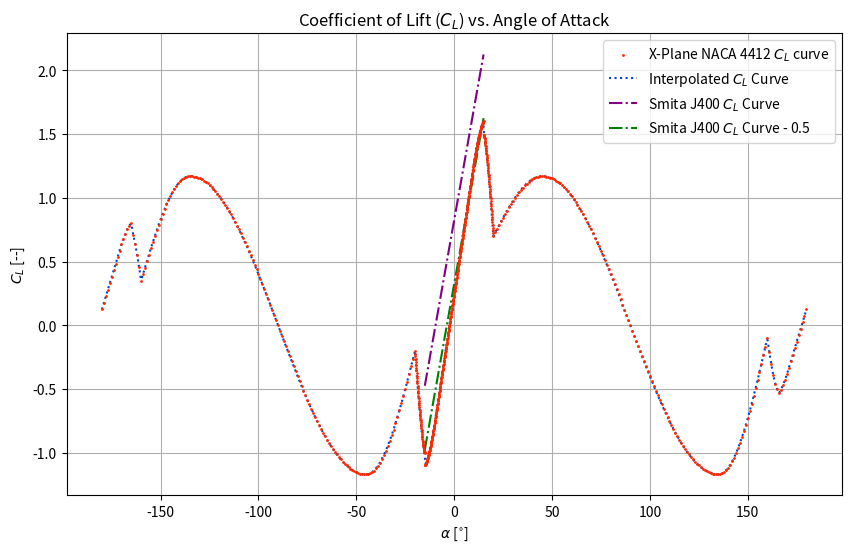
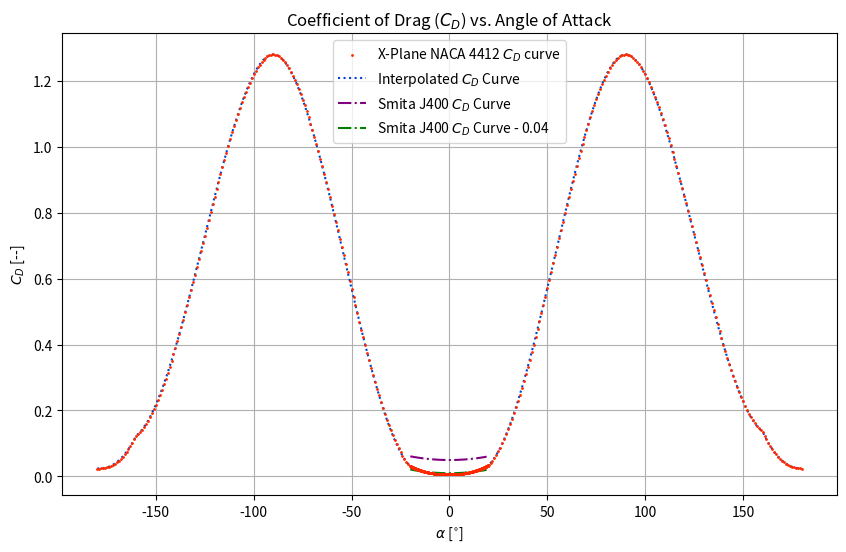
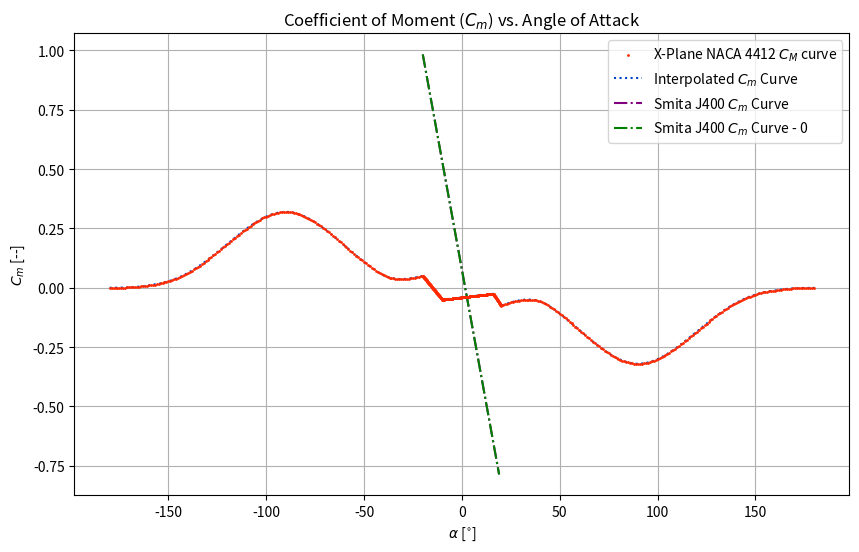

Write Python code to recreate these figures, in order.
import matplotlib.pyplot as plt
import numpy as np

# def read_xplane_airfoil_data(filepath):
#     """
#     Reads an X-Plane 11 airfoil file, extracting aerodynamic coefficients.
#     Assumes the coefficient section starts with "alpha cl cd cm:".
#     """
#     # Flags to track whether we're in the aerodynamic data section
#     in_aero_section = False
    
#     # Storage for the aerodynamic coefficients
#     aero_data = {
#         "alpha": [],
#         "cl": [],
#         "cd": [],
#         "cm": []
#     }

#     with open(filepath, 'r') as file:
#         for line in file:
#             # Trim whitespace and ignore comments
#             line = line.strip()
#             if line.startswith('#') or not line:
#                 continue

#             # Check if we're entering the aerodynamic data section
#             if line.lower() == "alpha cl cd cm:":
#                 in_aero_section = True
#                 continue

#             # Process data if we're in the correct section
#             if in_aero_section:
#                 # Attempt to parse the aerodynamic data
#                 try:
#                     parts = line.split()
#                     # Check if we're transitioning out of the aerodynamic section
#                     if len(parts) < 4:
#                         break  # Exit loop if we don't have 4 parts, indicating end of aero data
#                     alpha, cl, cd, cm = map(float, parts[:4])
#                     aero_data["alpha"].append(alpha)
#                     aero_data["cl"].append(cl)
#                     aero_data["cd"].append(cd)
#                     aero_data["cm"].append(cm)
#                 except ValueError:
#                     # Handle the case where conversion to float fails
#                     print(f"Warning: Could not process line '{line}'. Skipping.")
#                     continue

#     return aero_data

# def check_lengths(aero_data):
#     """
#     Check if the lengths of alpha, cl, cd, and cm lists in the aerodynamic data are the same.
#     """
#     lengths = [len(aero_data[key]) for key in ['alpha', 'cl', 'cd', 'cm']]
#     if len(set(lengths)) == 1:
#         print("All lists are of the same length.")
#     else:
#         print("Warning: Lists are of differing lengths.")

# # Use a relative path since the file is in the same directory as the script
# filename = "physicsEngine\\NACA_4412.txt"
# aero_data = read_xplane_airfoil_data(filename)
# # 00 print(aero_data)

# # Check if alpha, cl, cd, cm are the same length
# check_lengths(aero_data)






# def transform_aero_data(aero_data):
#     """
#     Transforms the aerodynamic data into a dictionary format where CL, CD, and CM are dictionaries
#     with the angle of attack as keys and coefficients as values.
#     """
#     # Initialize the new structure
#     transformed_data = {
#         "CL": {},
#         "CD": {},
#         "CM": {}
#     }

#     # Use zip to iterate over all lists simultaneously
#     for alpha, cl, cd, cm in zip(aero_data["alpha"], aero_data["cl"], aero_data["cd"], aero_data["cm"]):
#         transformed_data["CL"][alpha] = cl
#         transformed_data["CD"][alpha] = cd
#         transformed_data["CM"][alpha] = cm

#     return transformed_data

# # Transform the aerodynamic data to the desired format
# transformed_aero_data = transform_aero_data(aero_data)
# # print(transformed_aero_data)






# Example aerodynamic coefficient lookup tables for NACA 4412 (wing) and NACA 0012 (tail)
# Note: The keys are angles of attack in degrees and the values are aerodynamic coefficients
# You should replace the example values with actual aerodynamic data

wing_aero_data = {
    # NACA 4412 wing aerodynamic data
    "CL": {
        -10: -0.5, 0: 0.0, 10: 1.0, 15: 1.3, 16: 1.4, 17: 1.2, 20: 0.9,
    },
    "CD": {
        -10: 0.02, 0: 0.006, 10: 0.02, 15: 0.03, 16: 0.031, 17: 0.033, 20: 0.045,
    },
    "CM": {
        -10: -0.1, 0: 0.0, 10: -0.02, 15: -0.05, 16: -0.055, 17: -0.06, 20: -0.1,
    }
}

# Recorded from terminal print output
wing_aero_data = {'CL': {-180.0: 0.125, -179.0: 0.176, -178.0: 0.227, -177.0: 0.278, -176.0: 0.329, -175.0: 0.38, -174.0: 0.431, -173.0: 0.482, -172.0: 0.533, -171.0: 0.584, -170.0: 0.635, -169.0: 0.67927, -168.0: 0.7193, -167.0: 0.75425, -166.0: 0.78266, -165.0: 0.8, -164.0: 0.70798, -163.0: 0.6391, -162.0: 0.55435, -161.0: 0.45732, -160.0: 0.35, -159.0: 0.40149, -158.0: 0.45277, -157.0: 0.50365, -156.0: 0.55393, -155.0: 0.60339, -154.0: 0.65186, -153.0: 0.69914, -152.0: 0.74504, -151.0: 0.78938, -150.0: 0.83198, -149.0: 0.87269, -148.0: 0.91133, -147.0: 0.94775, -146.0: 0.98182, -145.0: 1.01339, -144.0: 1.04235, -143.0: 1.06857, -142.0: 1.09196, -141.0: 1.11242, -140.0: 1.12987, -139.0: 1.14424, -138.0: 1.15548, -137.0: 1.16353, -136.0: 1.16838, -135.0: 1.17, -134.0: 1.16929, -133.0: 1.16715, -132.0: 1.16359, -131.0: 1.15861, -130.0: 1.15223, -129.0: 1.14443, -128.0: 1.13525, -127.0: 1.12468, -126.0: 1.11274, -125.0: 1.09944, -124.0: 1.08481, -123.0: 1.06885, -122.0: 1.05159, -121.0: 1.03305, -120.0: 1.01325, -119.0: 0.99222, -118.0: 0.96997, -117.0: 0.94655, -116.0: 0.92197, -115.0: 0.89627, -114.0: 0.86948, -113.0: 0.84163, -112.0: 0.81275, -111.0: 0.78288, -110.0: 0.75206, -109.0: 0.72032, -108.0: 0.68771, -107.0: 0.65426, -106.0: 0.62001, -105.0: 0.585, -104.0: 0.54928, -103.0: 0.51289, -102.0: 0.47588, -101.0: 0.43829, -100.0: 0.40016, -99.0: 0.36155, -98.0: 0.3225, -97.0: 0.28305, -96.0: 0.24326, -95.0: 0.20317, -94.0: 0.16283, -93.0: 0.1223, -92.0: 0.08162, -91.0: 0.04083, -90.0: 0.0, -89.0: -0.04083, -88.0: -0.08161, -87.0: -0.1223, -86.0: -0.16283, -85.0: -0.20317, -84.0: -0.24326, -83.0: -0.28305, -82.0: -0.3225, -81.0: -0.36155, -80.0: -0.40016, -79.0: -0.43829, -78.0: -0.47588, -77.0: -0.51289, -76.0: -0.54928, -75.0: -0.585, -74.0: -0.62001, -73.0: -0.65426, -72.0: -0.68771, -71.0: -0.72032, -70.0: -0.75206, -69.0: -0.78288, -68.0: -0.81275, -67.0: -0.84163, -66.0: -0.86948, -65.0: -0.89627, -64.0: -0.92197, -63.0: -0.94655, -62.0: -0.96997, -61.0: -0.99222, -60.0: -1.01325, -59.0: -1.03305, -58.0: -1.05159, -57.0: -1.06885, -56.0: -1.08481, -55.0: -1.09944, -54.0: -1.11274, -53.0: -1.12468, -52.0: -1.13525, -51.0: -1.14443, -50.0: -1.15223, -49.0: -1.15861, -48.0: -1.16359, -47.0: -1.16715, -46.0: -1.16929, -45.0: -1.17, -44.0: -1.16809, -43.0: -1.16235, -42.0: -1.15282, -41.0: -1.13953, -40.0: -1.12252, -39.0: -1.10188, -38.0: -1.07768, -37.0: -1.05002, -36.0: -1.019, -35.0: -0.98475, -34.0: -0.9474, -33.0: -0.9071, -32.0: -0.86401, -31.0: -0.8183, -30.0: -0.77015, -29.0: -0.71975, -28.0: -0.6673, -27.0: -0.61301, -26.0: -0.55708, -25.0: -0.49975, -24.0: -0.44123, -23.0: -0.38176, -22.0: -0.32157, -21.0: -0.26091, -20.0: -0.2, -19.9: -0.22231, -19.8: -0.24444, -19.7: -0.26638, -19.6: -0.28814, -19.5: -0.30971, -19.4: -0.33109, -19.3: -0.35228, -19.2: -0.37327, -19.1: -0.39406, -19.0: -0.41465, -18.9: -0.43503, -18.8: -0.45521, -18.7: -0.47517, -18.6: -0.49493, -18.5: -0.51446, -18.4: -0.53377, -18.3: -0.55285, -18.2: -0.57171, -18.1: -0.59033, -18.0: -0.60871, -17.9: -0.62685, -17.8: -0.64473, -17.7: -0.66237, -17.6: -0.67975, -17.5: -0.69686, -17.4: -0.7137, -17.3: -0.73026, -17.2: -0.74653, -17.1: -0.76251, -17.0: -0.77819, -16.9: -0.79356, -16.8: -0.80861, -16.7: -0.82333, -16.6: -0.83771, -16.5: -0.85173, -16.4: -0.86538, -16.3: -0.87865, -16.2: -0.89151, -16.1: -0.90395, -16.0: -0.91595, -15.9: -0.92748, -15.8: -0.9385, -15.7: -0.94899, -15.6: -0.95889, -15.5: -0.96815, -15.4: -0.9767, -15.3: -0.98442, -15.2: -0.99117, -15.1: -0.99665, -15.0: -1.0, -14.9: -1.09862, -14.8: -1.09636, -14.7: -1.09357, -14.6: -1.09039, -14.5: -1.08686, -14.4: -1.08304, -14.3: -1.07896, -14.2: -1.07463, -14.1: -1.07008, -14.0: -1.06533, -13.9: -1.06038, -13.8: -1.05525, -13.7: -1.04994, -13.6: -1.04447, -13.5: -1.03884, -13.4: -1.03305, -13.3: -1.02712, -13.2: -1.02105, -13.1: -1.01484, -13.0: -1.0085, -12.9: -1.00204, -12.8: -0.99544, -12.7: -0.98873, -12.6: -0.9819, -12.5: -0.97495, -12.4: -0.9679, -12.3: -0.96073, -12.2: -0.95345, -12.1: -0.94607, -12.0: -0.93859, -11.9: -0.93101, -11.8: -0.92333, -11.7: -0.91555, -11.6: -0.90768, -11.5: -0.89971, -11.4: -0.89166, -11.3: -0.88351, -11.2: -0.87527, -11.1: -0.86695, -11.0: -0.85854, -10.9: -0.85005, -10.8: -0.84147, -10.7: -0.83282, -10.6: -0.82408, -10.5: -0.81526, -10.4: -0.80636, -10.3: -0.79738, -10.2: -0.78833, -10.1: -0.7792, -10.0: -0.77, -9.9: -0.7598, -9.8: -0.7496, -9.7: -0.7394, -9.6: -0.7292, -9.5: -0.719, -9.4: -0.7088, -9.3: -0.6986, -9.2: -0.6884, -9.1: -0.6782, -9.0: -0.668, -8.9: -0.6578, -8.8: -0.6476, -8.7: -0.6374, -8.6: -0.6272, -8.5: -0.617, -8.4: -0.6068, -8.3: -0.5966, -8.2: -0.5864, -8.1: -0.5762, -8.0: -0.566, -7.9: -0.5558, -7.8: -0.5456, -7.7: -0.5354, -7.6: -0.5252, -7.5: -0.515, -7.4: -0.5048, -7.3: -0.4946, -7.2: -0.4844, -7.1: -0.4742, -7.0: -0.464, -6.9: -0.4538, -6.8: -0.4436, -6.7: -0.4334, -6.6: -0.4232, -6.5: -0.413, -6.4: -0.4028, -6.3: -0.3926, -6.2: -0.3824, -6.1: -0.3722, -6.0: -0.362, -5.9: -0.3518, -5.8: -0.3416, -5.7: -0.3314, -5.6: -0.3212, -5.5: -0.311, -5.4: -0.3008, -5.3: -0.2906, -5.2: -0.2804, -5.1: -0.2702, -5.0: -0.26, -4.9: -0.2498, -4.8: -0.2396, -4.7: -0.2294, -4.6: -0.2192, -4.5: -0.209, -4.4: -0.1988, -4.3: -0.1886, -4.2: -0.1784, -4.1: -0.1682, -4.0: -0.158, -3.9: -0.1478, -3.8: -0.1376, -3.7: -0.1274, -3.6: -0.1172, -3.5: -0.107, -3.4: -0.0968, -3.3: -0.0866, -3.2: -0.0764, -3.1: -0.0662, -3.0: -0.056, -2.9: -0.0458, -2.8: -0.0356, -2.7: -0.0254, -2.6: -0.0152, -2.5: -0.005, -2.4: 0.0052, -2.3: 0.0154, -2.2: 0.0256, -2.1: 0.0358, -2.0: 0.046, -1.9: 0.0562, -1.8: 0.0664, -1.7: 0.0766, -1.6: 0.0868, -1.5: 0.097, -1.4: 0.1072, -1.3: 0.1174, -1.2: 0.1276, -1.1: 0.1378, -1.0: 0.148, -0.9: 0.1582, -0.8: 0.1684, -0.7: 0.1786, -0.6: 0.1888, -0.5: 0.199, -0.4: 0.2092, -0.3: 0.2194, -0.2: 0.2296, -0.1: 0.2398, 0.0: 0.25, 0.1: 0.2602, 0.2: 0.2704, 0.3: 0.2806, 0.4: 0.2908, 0.5: 0.301, 0.6: 0.3112, 0.7: 0.3214, 0.8: 0.3316, 0.9: 0.3418, 1.0: 0.352, 1.1: 0.3622, 1.2: 0.3724, 1.3: 0.3826, 1.4: 0.3928, 1.5: 0.403, 1.6: 0.4132, 1.7: 0.4234, 1.8: 0.4336, 1.9: 0.4438, 2.0: 0.454, 2.1: 0.4642, 2.2: 0.4744, 2.3: 0.4846, 2.4: 0.4948, 2.5: 0.505, 2.6: 0.5152, 2.7: 0.5254, 2.8: 0.5356, 2.9: 0.5458, 3.0: 0.556, 3.1: 0.5662, 3.2: 0.5764, 3.3: 0.5866, 3.4: 0.5968, 3.5: 0.607, 3.6: 0.6172, 3.7: 0.6274, 3.8: 0.6376, 3.9: 0.6478, 4.0: 0.658, 4.1: 0.6682, 4.2: 0.6784, 4.3: 0.6886, 4.4: 0.6988, 4.5: 0.709, 4.6: 0.7192, 4.7: 0.7294, 4.8: 0.7396, 4.9: 0.7498, 5.0: 0.76, 5.1: 0.7702, 5.2: 0.7804, 5.3: 0.7906, 5.4: 0.8008, 5.5: 0.811, 5.6: 0.8212, 5.7: 0.8314, 5.8: 0.8416, 5.9: 0.8518, 6.0: 0.862, 6.1: 0.8722, 6.2: 0.8824, 6.3: 0.8926, 6.4: 0.9028, 6.5: 0.913, 6.6: 0.9232, 6.7: 0.9334, 6.8: 0.9436, 6.9: 0.9538, 7.0: 0.964, 7.1: 0.9742, 7.2: 0.9844, 7.3: 0.9946, 7.4: 1.0048, 7.5: 1.015, 7.6: 1.0252, 7.7: 1.0354, 7.8: 1.0456, 7.9: 1.0558, 8.0: 1.066, 8.1: 1.0762, 8.2: 1.0864, 8.3: 1.0966, 8.4: 1.1068, 8.5: 1.117, 8.6: 1.1272, 8.7: 1.1374, 8.8: 1.1476, 8.9: 1.1578, 9.0: 1.168, 9.1: 1.1782, 9.2: 1.1884, 9.3: 1.1986, 9.4: 1.2088, 9.5: 1.219, 9.6: 1.2292, 9.7: 1.2394, 9.8: 1.2496, 9.9: 1.2598, 10.0: 1.27, 10.1: 1.2792, 10.2: 1.28833, 10.3: 1.29738, 10.4: 1.30636, 10.5: 1.31526, 10.6: 1.32408, 10.7: 1.33282, 10.8: 1.34147, 10.9: 1.35005, 11.0: 1.35854, 11.1: 1.36695, 11.2: 1.37527, 11.3: 1.38351, 11.4: 1.39166, 11.5: 1.39971, 11.6: 1.40768, 11.7: 1.41555, 11.8: 1.42333, 11.9: 1.43101, 12.0: 1.43859, 12.1: 1.44607, 12.2: 1.45345, 12.3: 1.46073, 12.4: 1.4679, 12.5: 1.47495, 12.6: 1.4819, 12.7: 1.48873, 12.8: 1.49544, 12.9: 1.50204, 13.0: 1.5085, 13.1: 1.51484, 13.2: 1.52105, 13.3: 1.52712, 13.4: 1.53305, 13.5: 1.53884, 13.6: 1.54447, 13.7: 1.54994, 13.8: 1.55525, 13.9: 1.56038, 14.0: 1.56533, 14.1: 1.57008, 14.2: 1.57463, 14.3: 1.57896, 14.4: 1.58304, 14.5: 1.58686, 14.6: 1.59039, 14.7: 1.59357, 14.8: 1.59636, 14.9: 1.59862, 15.0: 1.6, 15.1: 1.49665, 15.2: 1.49117, 15.3: 1.48442, 15.4: 1.4767, 15.5: 1.46815, 15.6: 1.45889, 15.7: 1.44899, 15.8: 1.4385, 15.9: 1.42748, 16.0: 1.41595, 16.1: 1.40395, 16.2: 1.39151, 16.3: 1.37865, 16.4: 1.36538, 16.5: 1.35173, 16.6: 1.33771, 16.7: 1.32333, 16.8: 1.30861, 16.9: 1.29356, 17.0: 1.27819, 17.1: 1.26251, 17.2: 1.24653, 17.3: 1.23026, 17.4: 1.2137, 17.5: 1.19686, 17.6: 1.17975, 17.7: 1.16237, 17.8: 1.14473, 17.9: 1.12685, 18.0: 1.10871, 18.1: 1.09033, 18.2: 1.07171, 18.3: 1.05285, 18.4: 1.03377, 18.5: 1.01446, 18.6: 0.99493, 18.7: 0.97517, 18.8: 0.95521, 18.9: 0.93503, 19.0: 0.91465, 19.1: 0.89406, 19.2: 0.87327, 19.3: 0.85228, 19.4: 0.83109, 19.5: 0.80971, 19.6: 0.78814, 19.7: 0.76638, 19.8: 0.74444, 19.9: 0.72231, 20.0: 0.7, 21.0: 0.72951, 22.0: 0.75891, 23.0: 0.78807, 24.0: 0.81688, 25.0: 0.84524, 26.0: 0.87302, 27.0: 0.90012, 28.0: 0.92642, 29.0: 0.95184, 30.0: 0.97626, 31.0: 0.99959, 32.0: 1.02174, 33.0: 1.04262, 34.0: 1.06214, 35.0: 1.08024, 36.0: 1.09683, 37.0: 1.11186, 38.0: 1.12527, 39.0: 1.13699, 40.0: 1.147, 41.0: 1.15523, 42.0: 1.16167, 43.0: 1.16629, 44.0: 1.16907, 45.0: 1.17, 46.0: 1.16929, 47.0: 1.16715, 48.0: 1.16359, 49.0: 1.15861, 50.0: 1.15223, 51.0: 1.14443, 52.0: 1.13525, 53.0: 1.12468, 54.0: 1.11274, 55.0: 1.09944, 56.0: 1.08481, 57.0: 1.06885, 58.0: 1.05159, 59.0: 1.03305, 60.0: 1.01325, 61.0: 0.99222, 62.0: 0.96997, 63.0: 0.94655, 64.0: 0.92197, 65.0: 0.89627, 66.0: 0.86948, 67.0: 0.84163, 68.0: 0.81275, 69.0: 0.78288, 70.0: 0.75206, 71.0: 0.72032, 72.0: 0.68771, 73.0: 0.65426, 74.0: 0.62001, 75.0: 0.585, 76.0: 0.54928, 77.0: 0.51289, 78.0: 0.47588, 79.0: 0.43829, 80.0: 0.40016, 81.0: 0.36155, 82.0: 0.3225, 83.0: 0.28305, 84.0: 0.24326, 85.0: 0.20317, 86.0: 0.16283, 87.0: 0.1223, 88.0: 0.08161, 89.0: 0.04083, 90.0: -0.0, 91.0: -0.04083, 92.0: -0.08162, 93.0: -0.1223, 94.0: -0.16283, 95.0: -0.20317, 96.0: -0.24326, 97.0: -0.28305, 98.0: -0.3225, 99.0: -0.36155, 100.0: -0.40016, 101.0: -0.43829, 102.0: -0.47588, 103.0: -0.51289, 104.0: -0.54928, 105.0: -0.585, 106.0: -0.62001, 107.0: -0.65426, 108.0: -0.68771, 109.0: -0.72032, 110.0: -0.75206, 111.0: -0.78288, 112.0: -0.81275, 113.0: -0.84163, 114.0: -0.86948, 115.0: -0.89627, 116.0: -0.92197, 117.0: -0.94655, 118.0: -0.96997, 119.0: -0.99222, 120.0: -1.01325, 121.0: -1.03305, 122.0: -1.05159, 123.0: -1.06885, 124.0: -1.08481, 125.0: -1.09944, 126.0: -1.11274, 127.0: -1.12468, 128.0: -1.13525, 129.0: -1.14443, 130.0: -1.15223, 131.0: -1.15861, 132.0: -1.16359, 133.0: -1.16715, 134.0: -1.16929, 135.0: -1.17, 136.0: -1.16789, 137.0: -1.16156, 138.0: -1.15105, 139.0: -1.13638, 140.0: -1.11763, 141.0: -1.09486, 142.0: -1.06816, 143.0: -1.03765, 144.0: -1.00343, 145.0: -0.96565, 146.0: -0.92445, 147.0: -0.88, 148.0: -0.83247, 149.0: -0.78204, 150.0: -0.72893, 151.0: -0.67333, 152.0: -0.61548, 153.0: -0.55558, 154.0: -0.49389, 155.0: -0.43065, 156.0: -0.3661, 157.0: -0.3005, 158.0: -0.23411, 159.0: -0.16719, 160.0: -0.1, 161.0: -0.20732, 162.0: -0.30435, 163.0: -0.3891, 164.0: -0.45798, 165.0: -0.5, 166.0: -0.53266, 167.0: -0.50425, 168.0: -0.4693, 169.0: -0.42927, 170.0: -0.385, 171.0: -0.334, 172.0: -0.283, 173.0: -0.232, 174.0: -0.181, 175.0: -0.13, 176.0: -0.079, 177.0: -0.028, 178.0: 0.023, 179.0: 0.074, 180.0: 0.125}, 'CD': {-180.0: 0.02402, -179.0: 0.02402, -178.0: 0.02428, -177.0: 0.02489, -176.0: 0.02593, -175.0: 0.02744, -174.0: 0.02946, -173.0: 0.03201, -172.0: 0.03513, -171.0: 0.03883, -170.0: 0.04315, -169.0: 0.0481, -168.0: 0.05371, -167.0: 0.05998, -166.0: 0.06694, -165.0: 0.07461, -164.0: 0.08299, -163.0: 0.09211, -162.0: 0.10198, -161.0: 0.1126, -160.0: 0.124, -159.0: 0.12901, -158.0: 0.13507, -157.0: 0.14215, -156.0: 0.15022, -155.0: 0.15926, -154.0: 0.16923, -153.0: 0.18011, -152.0: 0.19188, -151.0: 0.20449, -150.0: 0.21793, -149.0: 0.23217, -148.0: 0.24717, -147.0: 0.2629, -146.0: 0.27934, -145.0: 0.29646, -144.0: 0.31422, -143.0: 0.33259, -142.0: 0.35154, -141.0: 0.37104, -140.0: 0.39105, -139.0: 0.41155, -138.0: 0.43251, -137.0: 0.45388, -136.0: 0.47564, -135.0: 0.49775, -134.0: 0.52018, -133.0: 0.5429, -132.0: 0.56587, -131.0: 0.58905, -130.0: 0.61242, -129.0: 0.63593, -128.0: 0.65956, -127.0: 0.68326, -126.0: 0.707, -125.0: 0.73076, -124.0: 0.75448, -123.0: 0.77814, -122.0: 0.80169, -121.0: 0.82511, -120.0: 0.84835, -119.0: 0.87138, -118.0: 0.89417, -117.0: 0.91667, -116.0: 0.93885, -115.0: 0.96067, -114.0: 0.98209, -113.0: 1.00308, -112.0: 1.02361, -111.0: 1.04362, -110.0: 1.06309, -109.0: 1.08198, -108.0: 1.10024, -107.0: 1.11785, -106.0: 1.13476, -105.0: 1.15094, -104.0: 1.16635, -103.0: 1.18095, -102.0: 1.1947, -101.0: 1.20757, -100.0: 1.21952, -99.0: 1.23051, -98.0: 1.24049, -97.0: 1.24945, -96.0: 1.25733, -95.0: 1.2641, -94.0: 1.26973, -93.0: 1.27417, -92.0: 1.27738, -91.0: 1.27934, -90.0: 1.28, -89.0: 1.2793, -88.0: 1.27723, -87.0: 1.27383, -86.0: 1.26914, -85.0: 1.26319, -84.0: 1.25602, -83.0: 1.24768, -82.0: 1.2382, -81.0: 1.22763, -80.0: 1.21599, -79.0: 1.20334, -78.0: 1.18971, -77.0: 1.17513, -76.0: 1.15965, -75.0: 1.14332, -74.0: 1.12616, -73.0: 1.10821, -72.0: 1.08952, -71.0: 1.07013, -70.0: 1.05007, -69.0: 1.02939, -68.0: 1.00812, -67.0: 0.9863, -66.0: 0.96398, -65.0: 0.94118, -64.0: 0.91795, -63.0: 0.89433, -62.0: 0.87036, -61.0: 0.84607, -60.0: 0.82151, -59.0: 0.79671, -58.0: 0.77171, -57.0: 0.74654, -56.0: 0.72126, -55.0: 0.69588, -54.0: 0.67046, -53.0: 0.64503, -52.0: 0.61962, -51.0: 0.59428, -50.0: 0.56903, -49.0: 0.54393, -48.0: 0.51899, -47.0: 0.49427, -46.0: 0.46979, -45.0: 0.44559, -44.0: 0.42171, -43.0: 0.39818, -42.0: 0.37504, -41.0: 0.35231, -40.0: 0.33005, -39.0: 0.30827, -38.0: 0.28702, -37.0: 0.26632, -36.0: 0.24622, -35.0: 0.22674, -34.0: 0.20792, -33.0: 0.18979, -32.0: 0.17238, -31.0: 0.15572, -30.0: 0.13985, -29.0: 0.12479, -28.0: 0.11058, -27.0: 0.09725, -26.0: 0.08483, -25.0: 0.07334, -24.0: 0.06282, -23.0: 0.0533, -22.0: 0.0448, -21.0: 0.03736, -20.0: 0.031, -19.9: 0.03071, -19.8: 0.03041, -19.7: 0.03012, -19.6: 0.02984, -19.5: 0.02955, -19.4: 0.02927, -19.3: 0.02898, -19.2: 0.0287, -19.1: 0.02843, -19.0: 0.02815, -18.9: 0.02788, -18.8: 0.0276, -18.7: 0.02733, -18.6: 0.02706, -18.5: 0.0268, -18.4: 0.02653, -18.3: 0.02627, -18.2: 0.02601, -18.1: 0.02575, -18.0: 0.02549, -17.9: 0.02524, -17.8: 0.02499, -17.7: 0.02473, -17.6: 0.02448, -17.5: 0.02424, -17.4: 0.02399, -17.3: 0.02375, -17.2: 0.02351, -17.1: 0.02327, -17.0: 0.02303, -16.9: 0.02279, -16.8: 0.02256, -16.7: 0.02232, -16.6: 0.02209, -16.5: 0.02186, -16.4: 0.02164, -16.3: 0.02141, -16.2: 0.02119, -16.1: 0.02097, -16.0: 0.02075, -15.9: 0.02053, -15.8: 0.02031, -15.7: 0.0201, -15.6: 0.01989, -15.5: 0.01968, -15.4: 0.01947, -15.3: 0.01926, -15.2: 0.01906, -15.1: 0.01885, -15.0: 0.01865, -14.9: 0.01845, -14.8: 0.01825, -14.7: 0.01806, -14.6: 0.01786, -14.5: 0.01767, -14.4: 0.01748, -14.3: 0.01729, -14.2: 0.01711, -14.1: 0.01692, -14.0: 0.01674, -13.9: 0.01655, -13.8: 0.01637, -13.7: 0.0162, -13.6: 0.01602, -13.5: 0.01584, -13.4: 0.01567, -13.3: 0.0155, -13.2: 0.01533, -13.1: 0.01516, -13.0: 0.015, -12.9: 0.01483, -12.8: 0.01467, -12.7: 0.01451, -12.6: 0.01435, -12.5: 0.01419, -12.4: 0.01403, -12.3: 0.01388, -12.2: 0.01373, -12.1: 0.01358, -12.0: 0.01343, -11.9: 0.01328, -11.8: 0.01313, -11.7: 0.01299, -11.6: 0.01285, -11.5: 0.01271, -11.4: 0.01257, -11.3: 0.01243, -11.2: 0.01229, -11.1: 0.01216, -11.0: 0.01203, -10.9: 0.01189, -10.8: 0.01177, -10.7: 0.01164, -10.6: 0.01151, -10.5: 0.01139, -10.4: 0.01126, -10.3: 0.01114, -10.2: 0.01102, -10.1: 0.0109, -10.0: 0.01079, -9.9: 0.01067, -9.8: 0.01056, -9.7: 0.01045, -9.6: 0.01034, -9.5: 0.01023, -9.4: 0.01012, -9.3: 0.01002, -9.2: 0.00991, -9.1: 0.00981, -9.0: 0.00971, -8.9: 0.00961, -8.8: 0.00951, -8.7: 0.00941, -8.6: 0.00932, -8.5: 0.00923, -8.4: 0.00913, -8.3: 0.00904, -8.2: 0.00895, -8.1: 0.00887, -8.0: 0.00878, -7.9: 0.0087, -7.8: 0.00861, -7.7: 0.00853, -7.6: 0.00845, -7.5: 0.00837, -7.4: 0.0083, -7.3: 0.00822, -7.2: 0.00815, -7.1: 0.00807, -7.0: 0.008, -6.9: 0.00793, -6.8: 0.00786, -6.7: 0.0078, -6.6: 0.00773, -6.5: 0.00767, -6.4: 0.0076, -6.3: 0.00754, -6.2: 0.00748, -6.1: 0.00742, -6.0: 0.00736, -5.9: 0.00731, -5.8: 0.00725, -5.7: 0.0072, -5.6: 0.00715, -5.5: 0.0071, -5.4: 0.00705, -5.3: 0.007, -5.2: 0.00695, -5.1: 0.00691, -5.0: 0.00686, -4.9: 0.00682, -4.8: 0.00678, -4.7: 0.00673, -4.6: 0.0067, -4.5: 0.00666, -4.4: 0.00662, -4.3: 0.00658, -4.2: 0.00655, -4.1: 0.00652, -4.0: 0.00648, -3.9: 0.00645, -3.8: 0.00642, -3.7: 0.00639, -3.6: 0.00637, -3.5: 0.00634, -3.4: 0.00631, -3.3: 0.00629, -3.2: 0.00627, -3.1: 0.00624, -3.0: 0.00622, -2.9: 0.0062, -2.8: 0.00618, -2.7: 0.00617, -2.6: 0.00615, -2.5: 0.00613, -2.4: 0.00612, -2.3: 0.00611, -2.2: 0.00609, -2.1: 0.00608, -2.0: 0.00607, -1.9: 0.00606, -1.8: 0.00605, -1.7: 0.00604, -1.6: 0.00603, -1.5: 0.00603, -1.4: 0.00602, -1.3: 0.00602, -1.2: 0.00601, -1.1: 0.00601, -1.0: 0.00601, -0.9: 0.006, -0.8: 0.006, -0.7: 0.006, -0.6: 0.006, -0.5: 0.006, -0.4: 0.006, -0.3: 0.006, -0.2: 0.006, -0.1: 0.006, 0.0: 0.00601, 0.1: 0.00601, 0.2: 0.00601, 0.3: 0.00602, 0.4: 0.00602, 0.5: 0.00603, 0.6: 0.00603, 0.7: 0.00604, 0.8: 0.00605, 0.9: 0.00606, 1.0: 0.00607, 1.1: 0.00608, 1.2: 0.00609, 1.3: 0.0061, 1.4: 0.00612, 1.5: 0.00613, 1.6: 0.00615, 1.7: 0.00616, 1.8: 0.00618, 1.9: 0.0062, 2.0: 0.00622, 2.1: 0.00624, 2.2: 0.00626, 2.3: 0.00629, 2.4: 0.00631, 2.5: 0.00633, 2.6: 0.00636, 2.7: 0.00639, 2.8: 0.00642, 2.9: 0.00645, 3.0: 0.00648, 3.1: 0.00651, 3.2: 0.00654, 3.3: 0.00658, 3.4: 0.00661, 3.5: 0.00665, 3.6: 0.00669, 3.7: 0.00673, 3.8: 0.00677, 3.9: 0.00681, 4.0: 0.00685, 4.1: 0.0069, 4.2: 0.00694, 4.3: 0.00699, 4.4: 0.00704, 4.5: 0.00709, 4.6: 0.00714, 4.7: 0.00719, 4.8: 0.00724, 4.9: 0.0073, 5.0: 0.00735, 5.1: 0.00741, 5.2: 0.00747, 5.3: 0.00753, 5.4: 0.00759, 5.5: 0.00765, 5.6: 0.00772, 5.7: 0.00778, 5.8: 0.00785, 5.9: 0.00792, 6.0: 0.00799, 6.1: 0.00806, 6.2: 0.00813, 6.3: 0.00821, 6.4: 0.00828, 6.5: 0.00836, 6.6: 0.00844, 6.7: 0.00852, 6.8: 0.0086, 6.9: 0.00868, 7.0: 0.00876, 7.1: 0.00885, 7.2: 0.00894, 7.3: 0.00903, 7.4: 0.00912, 7.5: 0.00921, 7.6: 0.0093, 7.7: 0.0094, 7.8: 0.00949, 7.9: 0.00959, 8.0: 0.00969, 8.1: 0.00979, 8.2: 0.00989, 8.3: 0.01, 8.4: 0.0101, 8.5: 0.01021, 8.6: 0.01032, 8.7: 0.01043, 8.8: 0.01054, 8.9: 0.01065, 9.0: 0.01077, 9.1: 0.01088, 9.2: 0.011, 9.3: 0.01112, 9.4: 0.01124, 9.5: 0.01136, 9.6: 0.01149, 9.7: 0.01161, 9.8: 0.01174, 9.9: 0.01187, 10.0: 0.012, 10.1: 0.01213, 10.2: 0.01227, 10.3: 0.0124, 10.4: 0.01254, 10.5: 0.01268, 10.6: 0.01282, 10.7: 0.01296, 10.8: 0.0131, 10.9: 0.01325, 11.0: 0.0134, 11.1: 0.01355, 11.2: 0.0137, 11.3: 0.01385, 11.4: 0.014, 11.5: 0.01416, 11.6: 0.01432, 11.7: 0.01448, 11.8: 0.01464, 11.9: 0.0148, 12.0: 0.01496, 12.1: 0.01513, 12.2: 0.0153, 12.3: 0.01547, 12.4: 0.01564, 12.5: 0.01581, 12.6: 0.01598, 12.7: 0.01616, 12.8: 0.01634, 12.9: 0.01652, 13.0: 0.0167, 13.1: 0.01688, 13.2: 0.01707, 13.3: 0.01726, 13.4: 0.01744, 13.5: 0.01763, 13.6: 0.01783, 13.7: 0.01802, 13.8: 0.01822, 13.9: 0.01841, 14.0: 0.01861, 14.1: 0.01881, 14.2: 0.01902, 14.3: 0.01922, 14.4: 0.01943, 14.5: 0.01964, 14.6: 0.01985, 14.7: 0.02006, 14.8: 0.02027, 14.9: 0.02049, 15.0: 0.02071, 15.1: 0.02092, 15.2: 0.02115, 15.3: 0.02137, 15.4: 0.02159, 15.5: 0.02182, 15.6: 0.02205, 15.7: 0.02228, 15.8: 0.02251, 15.9: 0.02275, 16.0: 0.02298, 16.1: 0.02322, 16.2: 0.02346, 16.3: 0.0237, 16.4: 0.02394, 16.5: 0.02419, 16.6: 0.02444, 16.7: 0.02469, 16.8: 0.02494, 16.9: 0.02519, 17.0: 0.02544, 17.1: 0.0257, 17.2: 0.02596, 17.3: 0.02622, 17.4: 0.02648, 17.5: 0.02675, 17.6: 0.02701, 17.7: 0.02728, 17.8: 0.02755, 17.9: 0.02782, 18.0: 0.0281, 18.1: 0.02837, 18.2: 0.02865, 18.3: 0.02893, 18.4: 0.02921, 18.5: 0.02949, 18.6: 0.02978, 18.7: 0.03007, 18.8: 0.03036, 18.9: 0.03065, 19.0: 0.03094, 19.1: 0.03124, 19.2: 0.03153, 19.3: 0.03183, 19.4: 0.03213, 19.5: 0.03244, 19.6: 0.03274, 19.7: 0.03305, 19.8: 0.03336, 19.9: 0.03367, 20.0: 0.03398, 21.0: 0.0403, 22.0: 0.0477, 23.0: 0.05615, 24.0: 0.06563, 25.0: 0.0761, 26.0: 0.08754, 27.0: 0.09991, 28.0: 0.11319, 29.0: 0.12735, 30.0: 0.14235, 31.0: 0.15817, 32.0: 0.17478, 33.0: 0.19213, 34.0: 0.21021, 35.0: 0.22898, 36.0: 0.2484, 37.0: 0.26845, 38.0: 0.28909, 39.0: 0.31029, 40.0: 0.332, 41.0: 0.35421, 42.0: 0.37688, 43.0: 0.39997, 44.0: 0.42344, 45.0: 0.44727, 46.0: 0.47141, 47.0: 0.49583, 48.0: 0.5205, 49.0: 0.54538, 50.0: 0.57043, 51.0: 0.59561, 52.0: 0.6209, 53.0: 0.64625, 54.0: 0.67163, 55.0: 0.697, 56.0: 0.72232, 57.0: 0.74756, 58.0: 0.77267, 59.0: 0.79762, 60.0: 0.82237, 61.0: 0.84688, 62.0: 0.87112, 63.0: 0.89505, 64.0: 0.91862, 65.0: 0.9418, 66.0: 0.96456, 67.0: 0.98684, 68.0: 1.00862, 69.0: 1.02985, 70.0: 1.05049, 71.0: 1.07051, 72.0: 1.08987, 73.0: 1.10852, 74.0: 1.12643, 75.0: 1.14356, 76.0: 1.15987, 77.0: 1.17532, 78.0: 1.18987, 79.0: 1.20348, 80.0: 1.21611, 81.0: 1.22772, 82.0: 1.23828, 83.0: 1.24774, 84.0: 1.25606, 85.0: 1.26322, 86.0: 1.26916, 87.0: 1.27384, 88.0: 1.27724, 89.0: 1.2793, 90.0: 1.28, 91.0: 1.27934, 92.0: 1.2774, 93.0: 1.27421, 94.0: 1.2698, 95.0: 1.26422, 96.0: 1.2575, 97.0: 1.24968, 98.0: 1.24079, 99.0: 1.23087, 100.0: 1.21997, 101.0: 1.20812, 102.0: 1.19534, 103.0: 1.1817, 104.0: 1.16721, 105.0: 1.15192, 106.0: 1.13587, 107.0: 1.11909, 108.0: 1.10162, 109.0: 1.0835, 110.0: 1.06476, 111.0: 1.04545, 112.0: 1.02559, 113.0: 1.00524, 114.0: 0.98442, 115.0: 0.96317, 116.0: 0.94153, 117.0: 0.91953, 118.0: 0.89722, 119.0: 0.87463, 120.0: 0.8518, 121.0: 0.82875, 122.0: 0.80554, 123.0: 0.78219, 124.0: 0.75874, 125.0: 0.73523, 126.0: 0.7117, 127.0: 0.68817, 128.0: 0.66468, 129.0: 0.64128, 130.0: 0.61798, 131.0: 0.59484, 132.0: 0.57188, 133.0: 0.54914, 134.0: 0.52665, 135.0: 0.50445, 136.0: 0.48256, 137.0: 0.46103, 138.0: 0.43988, 139.0: 0.41916, 140.0: 0.39888, 141.0: 0.37909, 142.0: 0.35982, 143.0: 0.34109, 144.0: 0.32294, 145.0: 0.30541, 146.0: 0.28851, 147.0: 0.27229, 148.0: 0.25677, 149.0: 0.24198, 150.0: 0.22796, 151.0: 0.21472, 152.0: 0.20231, 153.0: 0.19075, 154.0: 0.18006, 155.0: 0.17028, 156.0: 0.16144, 157.0: 0.15355, 158.0: 0.14666, 159.0: 0.14078, 160.0: 0.13593, 161.0: 0.12377, 162.0: 0.11238, 163.0: 0.10177, 164.0: 0.09192, 165.0: 0.08282, 166.0: 0.07445, 167.0: 0.0668, 168.0: 0.05985, 169.0: 0.05359, 170.0: 0.048, 171.0: 0.04306, 172.0: 0.03875, 173.0: 0.03506, 174.0: 0.03195, 175.0: 0.02941, 176.0: 0.02741, 177.0: 0.02591, 178.0: 0.02488, 179.0: 0.02427, 180.0: 0.02402}, 'CM': {-180.0: -0.0, -179.0: 0.0001, -178.0: 0.00021, -177.0: 0.00033, -176.0: 0.00045, -175.0: 0.0006, -174.0: 0.00077, -173.0: 0.00098, -172.0: 0.00122, -171.0: 0.00152, -170.0: 0.00187, -169.0: 0.00229, -168.0: 0.00279, -167.0: 0.00337, -166.0: 0.00405, -165.0: 0.00483, -164.0: 0.00572, -163.0: 0.00673, -162.0: 0.00788, -161.0: 0.00916, -160.0: 0.0106, -159.0: 0.01156, -158.0: 0.01265, -157.0: 0.01389, -156.0: 0.01528, -155.0: 0.01683, -154.0: 0.01855, -153.0: 0.02044, -152.0: 0.02252, -151.0: 0.02479, -150.0: 0.02724, -149.0: 0.02989, -148.0: 0.03274, -147.0: 0.0358, -146.0: 0.03905, -145.0: 0.04251, -144.0: 0.04617, -143.0: 0.05004, -142.0: 0.05411, -141.0: 0.05837, -140.0: 0.06284, -139.0: 0.0675, -138.0: 0.07235, -137.0: 0.07739, -136.0: 0.0826, -135.0: 0.08799, -134.0: 0.09355, -133.0: 0.09926, -132.0: 0.10513, -131.0: 0.11114, -130.0: 0.11728, -129.0: 0.12355, -128.0: 0.12993, -127.0: 0.13642, -126.0: 0.14299, -125.0: 0.14965, -124.0: 0.15637, -123.0: 0.16315, -122.0: 0.16997, -121.0: 0.17681, -120.0: 0.18367, -119.0: 0.19053, -118.0: 0.19738, -117.0: 0.20419, -116.0: 0.21096, -115.0: 0.21766, -114.0: 0.2243, -113.0: 0.23084, -112.0: 0.23727, -111.0: 0.24358, -110.0: 0.24974, -109.0: 0.25576, -108.0: 0.2616, -107.0: 0.26725, -106.0: 0.2727, -105.0: 0.27793, -104.0: 0.28293, -103.0: 0.28767, -102.0: 0.29215, -101.0: 0.29635, -100.0: 0.30025, -99.0: 0.30384, -98.0: 0.30711, -97.0: 0.31003, -96.0: 0.31261, -95.0: 0.31482, -94.0: 0.31666, -93.0: 0.3181, -92.0: 0.31915, -91.0: 0.31979, -90.0: 0.32, -89.0: 0.31978, -88.0: 0.31911, -87.0: 0.31802, -86.0: 0.31651, -85.0: 0.3146, -84.0: 0.31229, -83.0: 0.3096, -82.0: 0.30654, -81.0: 0.30313, -80.0: 0.29938, -79.0: 0.29531, -78.0: 0.29093, -77.0: 0.28625, -76.0: 0.2813, -75.0: 0.27609, -74.0: 0.27063, -73.0: 0.26495, -72.0: 0.25905, -71.0: 0.25296, -70.0: 0.24669, -69.0: 0.24025, -68.0: 0.23368, -67.0: 0.22697, -66.0: 0.22016, -65.0: 0.21325, -64.0: 0.20626, -63.0: 0.19921, -62.0: 0.19212, -61.0: 0.185, -60.0: 0.17786, -59.0: 0.17073, -58.0: 0.16361, -57.0: 0.15653, -56.0: 0.14949, -55.0: 0.14251, -54.0: 0.1356, -53.0: 0.12879, -52.0: 0.12207, -51.0: 0.11546, -50.0: 0.10898, -49.0: 0.10263, -48.0: 0.09642, -47.0: 0.09037, -46.0: 0.08448, -45.0: 0.07877, -44.0: 0.07231, -43.0: 0.06646, -42.0: 0.06121, -41.0: 0.05654, -40.0: 0.05243, -39.0: 0.04886, -38.0: 0.04581, -37.0: 0.04325, -36.0: 0.04116, -35.0: 0.03951, -34.0: 0.03828, -33.0: 0.03744, -32.0: 0.03696, -31.0: 0.03682, -30.0: 0.03699, -29.0: 0.03745, -28.0: 0.03815, -27.0: 0.03909, -26.0: 0.04023, -25.0: 0.04155, -24.0: 0.04302, -23.0: 0.04462, -22.0: 0.04634, -21.0: 0.04813, -20.0: 0.05, -19.9: 0.049, -19.8: 0.048, -19.7: 0.047, -19.6: 0.046, -19.5: 0.045, -19.4: 0.044, -19.3: 0.043, -19.2: 0.042, -19.1: 0.041, -19.0: 0.04, -18.9: 0.039, -18.8: 0.038, -18.7: 0.037, -18.6: 0.036, -18.5: 0.035, -18.4: 0.034, -18.3: 0.033, -18.2: 0.032, -18.1: 0.031, -18.0: 0.03, -17.9: 0.029, -17.8: 0.028, -17.7: 0.027, -17.6: 0.026, -17.5: 0.025, -17.4: 0.024, -17.3: 0.023, -17.2: 0.022, -17.1: 0.021, -17.0: 0.02, -16.9: 0.019, -16.8: 0.018, -16.7: 0.017, -16.6: 0.016, -16.5: 0.015, -16.4: 0.014, -16.3: 0.013, -16.2: 0.012, -16.1: 0.011, -16.0: 0.01, -15.9: 0.009, -15.8: 0.008, -15.7: 0.007, -15.6: 0.006, -15.5: 0.005, -15.4: 0.004, -15.3: 0.003, -15.2: 0.002, -15.1: 0.001, -15.0: 0.0, -14.9: -0.001, -14.8: -0.002, -14.7: -0.003, -14.6: -0.004, -14.5: -0.005, -14.4: -0.006, -14.3: -0.007, -14.2: -0.008, -14.1: -0.009, -14.0: -0.01, -13.9: -0.011, -13.8: -0.012, -13.7: -0.013, -13.6: -0.014, -13.5: -0.015, -13.4: -0.016, -13.3: -0.017, -13.2: -0.018, -13.1: -0.019, -13.0: -0.02, -12.9: -0.021, -12.8: -0.022, -12.7: -0.023, -12.6: -0.024, -12.5: -0.025, -12.4: -0.026, -12.3: -0.027, -12.2: -0.028, -12.1: -0.029, -12.0: -0.03, -11.9: -0.031, -11.8: -0.032, -11.7: -0.033, -11.6: -0.034, -11.5: -0.035, -11.4: -0.036, -11.3: -0.037, -11.2: -0.038, -11.1: -0.039, -11.0: -0.04, -10.9: -0.041, -10.8: -0.042, -10.7: -0.043, -10.6: -0.044, -10.5: -0.045, -10.4: -0.046, -10.3: -0.047, -10.2: -0.048, -10.1: -0.049, -10.0: -0.05, -9.9: -0.0499, -9.8: -0.04981, -9.7: -0.04971, -9.6: -0.04962, -9.5: -0.04952, -9.4: -0.04942, -9.3: -0.04933, -9.2: -0.04923, -9.1: -0.04913, -9.0: -0.04904, -8.9: -0.04894, -8.8: -0.04885, -8.7: -0.04875, -8.6: -0.04865, -8.5: -0.04856, -8.4: -0.04846, -8.3: -0.04837, -8.2: -0.04827, -8.1: -0.04817, -8.0: -0.04808, -7.9: -0.04798, -7.8: -0.04788, -7.7: -0.04779, -7.6: -0.04769, -7.5: -0.0476, -7.4: -0.0475, -7.3: -0.0474, -7.2: -0.04731, -7.1: -0.04721, -7.0: -0.04712, -6.9: -0.04702, -6.8: -0.04692, -6.7: -0.04683, -6.6: -0.04673, -6.5: -0.04663, -6.4: -0.04654, -6.3: -0.04644, -6.2: -0.04635, -6.1: -0.04625, -6.0: -0.04615, -5.9: -0.04606, -5.8: -0.04596, -5.7: -0.04587, -5.6: -0.04577, -5.5: -0.04567, -5.4: -0.04558, -5.3: -0.04548, -5.2: -0.04538, -5.1: -0.04529, -5.0: -0.04519, -4.9: -0.0451, -4.8: -0.045, -4.7: -0.0449, -4.6: -0.04481, -4.5: -0.04471, -4.4: -0.04462, -4.3: -0.04452, -4.2: -0.04442, -4.1: -0.04433, -4.0: -0.04423, -3.9: -0.04413, -3.8: -0.04404, -3.7: -0.04394, -3.6: -0.04385, -3.5: -0.04375, -3.4: -0.04365, -3.3: -0.04356, -3.2: -0.04346, -3.1: -0.04337, -3.0: -0.04327, -2.9: -0.04317, -2.8: -0.04308, -2.7: -0.04298, -2.6: -0.04288, -2.5: -0.04279, -2.4: -0.04269, -2.3: -0.0426, -2.2: -0.0425, -2.1: -0.0424, -2.0: -0.04231, -1.9: -0.04221, -1.8: -0.04212, -1.7: -0.04202, -1.6: -0.04192, -1.5: -0.04183, -1.4: -0.04173, -1.3: -0.04163, -1.2: -0.04154, -1.1: -0.04144, -1.0: -0.04135, -0.9: -0.04125, -0.8: -0.04115, -0.7: -0.04106, -0.6: -0.04096, -0.5: -0.04087, -0.4: -0.04077, -0.3: -0.04067, -0.2: -0.04058, -0.1: -0.04048, 0.0: -0.04038, 0.1: -0.04029, 0.2: -0.04019, 0.3: -0.0401, 0.4: -0.04, 0.5: -0.0399, 0.6: -0.03981, 0.7: -0.03971, 0.8: -0.03962, 0.9: -0.03952, 1.0: -0.03942, 1.1: -0.03933, 1.2: -0.03923, 1.3: -0.03913, 1.4: -0.03904, 1.5: -0.03894, 1.6: -0.03885, 1.7: -0.03875, 1.8: -0.03865, 1.9: -0.03856, 2.0: -0.03846, 2.1: -0.03837, 2.2: -0.03827, 2.3: -0.03817, 2.4: -0.03808, 2.5: -0.03798, 2.6: -0.03788, 2.7: -0.03779, 2.8: -0.03769, 2.9: -0.0376, 3.0: -0.0375, 3.1: -0.0374, 3.2: -0.03731, 3.3: -0.03721, 3.4: -0.03712, 3.5: -0.03702, 3.6: -0.03692, 3.7: -0.03683, 3.8: -0.03673, 3.9: -0.03663, 4.0: -0.03654, 4.1: -0.03644, 4.2: -0.03635, 4.3: -0.03625, 4.4: -0.03615, 4.5: -0.03606, 4.6: -0.03596, 4.7: -0.03587, 4.8: -0.03577, 4.9: -0.03567, 5.0: -0.03558, 5.1: -0.03548, 5.2: -0.03538, 5.3: -0.03529, 5.4: -0.03519, 5.5: -0.0351, 5.6: -0.035, 5.7: -0.0349, 5.8: -0.03481, 5.9: -0.03471, 6.0: -0.03462, 6.1: -0.03452, 6.2: -0.03442, 6.3: -0.03433, 6.4: -0.03423, 6.5: -0.03413, 6.6: -0.03404, 6.7: -0.03394, 6.8: -0.03385, 6.9: -0.03375, 7.0: -0.03365, 7.1: -0.03356, 7.2: -0.03346, 7.3: -0.03337, 7.4: -0.03327, 7.5: -0.03317, 7.6: -0.03308, 7.7: -0.03298, 7.8: -0.03288, 7.9: -0.03279, 8.0: -0.03269, 8.1: -0.0326, 8.2: -0.0325, 8.3: -0.0324, 8.4: -0.03231, 8.5: -0.03221, 8.6: -0.03212, 8.7: -0.03202, 8.8: -0.03192, 8.9: -0.03183, 9.0: -0.03173, 9.1: -0.03163, 9.2: -0.03154, 9.3: -0.03144, 9.4: -0.03135, 9.5: -0.03125, 9.6: -0.03115, 9.7: -0.03106, 9.8: -0.03096, 9.9: -0.03087, 10.0: -0.03077, 10.1: -0.03067, 10.2: -0.03058, 10.3: -0.03048, 10.4: -0.03038, 10.5: -0.03029, 10.6: -0.03019, 10.7: -0.0301, 10.8: -0.03, 10.9: -0.0299, 11.0: -0.02981, 11.1: -0.02971, 11.2: -0.02962, 11.3: -0.02952, 11.4: -0.02942, 11.5: -0.02933, 11.6: -0.02923, 11.7: -0.02913, 11.8: -0.02904, 11.9: -0.02894, 12.0: -0.02885, 12.1: -0.02875, 12.2: -0.02865, 12.3: -0.02856, 12.4: -0.02846, 12.5: -0.02837, 12.6: -0.02827, 12.7: -0.02817, 12.8: -0.02808, 12.9: -0.02798, 13.0: -0.02788, 13.1: -0.02779, 13.2: -0.02769, 13.3: -0.0276, 13.4: -0.0275, 13.5: -0.0274, 13.6: -0.02731, 13.7: -0.02721, 13.8: -0.02712, 13.9: -0.02702, 14.0: -0.02692, 14.1: -0.02683, 14.2: -0.02673, 14.3: -0.02663, 14.4: -0.02654, 14.5: -0.02644, 14.6: -0.02635, 14.7: -0.02625, 14.8: -0.02615, 14.9: -0.02606, 15.0: -0.02596, 15.1: -0.02587, 15.2: -0.02577, 15.3: -0.02567, 15.4: -0.02558, 15.5: -0.02548, 15.6: -0.02538, 15.7: -0.02529, 15.8: -0.02519, 15.9: -0.0251, 16.0: -0.025, 16.1: -0.02625, 16.2: -0.0275, 16.3: -0.02875, 16.4: -0.03, 16.5: -0.03125, 16.6: -0.0325, 16.7: -0.03375, 16.8: -0.035, 16.9: -0.03625, 17.0: -0.0375, 17.1: -0.03875, 17.2: -0.04, 17.3: -0.04125, 17.4: -0.0425, 17.5: -0.04375, 17.6: -0.045, 17.7: -0.04625, 17.8: -0.0475, 17.9: -0.04875, 18.0: -0.05, 18.1: -0.05125, 18.2: -0.0525, 18.3: -0.05375, 18.4: -0.055, 18.5: -0.05625, 18.6: -0.0575, 18.7: -0.05875, 18.8: -0.06, 18.9: -0.06125, 19.0: -0.0625, 19.1: -0.06375, 19.2: -0.065, 19.3: -0.06625, 19.4: -0.0675, 19.5: -0.06875, 19.6: -0.07, 19.7: -0.07125, 19.8: -0.0725, 19.9: -0.07375, 20.0: -0.075, 21.0: -0.07214, 22.0: -0.06936, 23.0: -0.06666, 24.0: -0.06407, 25.0: -0.06161, 26.0: -0.0593, 27.0: -0.05718, 28.0: -0.05525, 29.0: -0.05356, 30.0: -0.05212, 31.0: -0.05096, 32.0: -0.05011, 33.0: -0.0496, 34.0: -0.04946, 35.0: -0.0497, 36.0: -0.05036, 37.0: -0.05146, 38.0: -0.05304, 39.0: -0.0551, 40.0: -0.05768, 41.0: -0.0608, 42.0: -0.06448, 43.0: -0.06874, 44.0: -0.0736, 45.0: -0.07907, 46.0: -0.08478, 47.0: -0.09066, 48.0: -0.0967, 49.0: -0.1029, 50.0: -0.10924, 51.0: -0.11572, 52.0: -0.12232, 53.0: -0.12903, 54.0: -0.13584, 55.0: -0.14274, 56.0: -0.14971, 57.0: -0.15674, 58.0: -0.16381, 59.0: -0.17092, 60.0: -0.17805, 61.0: -0.18518, 62.0: -0.19229, 63.0: -0.19937, 64.0: -0.20641, 65.0: -0.21339, 66.0: -0.22029, 67.0: -0.2271, 68.0: -0.23379, 69.0: -0.24036, 70.0: -0.24678, 71.0: -0.25305, 72.0: -0.25913, 73.0: -0.26502, 74.0: -0.2707, 75.0: -0.27615, 76.0: -0.28135, 77.0: -0.2863, 78.0: -0.29097, 79.0: -0.29534, 80.0: -0.29941, 81.0: -0.30315, 82.0: -0.30656, 83.0: -0.30961, 84.0: -0.3123, 85.0: -0.3146, 86.0: -0.31652, 87.0: -0.31802, 88.0: -0.31911, 89.0: -0.31978, 90.0: -0.32, 91.0: -0.31979, 92.0: -0.31916, 93.0: -0.31812, 94.0: -0.31668, 95.0: -0.31485, 96.0: -0.31265, 97.0: -0.31009, 98.0: -0.30718, 99.0: -0.30393, 100.0: -0.30036, 101.0: -0.29648, 102.0: -0.29231, 103.0: -0.28785, 104.0: -0.28313, 105.0: -0.27817, 106.0: -0.27297, 107.0: -0.26755, 108.0: -0.26193, 109.0: -0.25612, 110.0: -0.25014, 111.0: -0.244, 112.0: -0.23773, 113.0: -0.23133, 114.0: -0.22483, 115.0: -0.21823, 116.0: -0.21156, 117.0: -0.20483, 118.0: -0.19805, 119.0: -0.19124, 120.0: -0.18442, 121.0: -0.17759, 122.0: -0.17078, 123.0: -0.164, 124.0: -0.15726, 125.0: -0.15057, 126.0: -0.14394, 127.0: -0.1374, 128.0: -0.13094, 129.0: -0.12459, 130.0: -0.11835, 131.0: -0.11223, 132.0: -0.10625, 133.0: -0.1004, 134.0: -0.09471, 135.0: -0.08917, 136.0: -0.0838, 137.0: -0.07861, 138.0: -0.07358, 139.0: -0.06875, 140.0: -0.0641, 141.0: -0.05964, 142.0: -0.05538, 143.0: -0.05132, 144.0: -0.04746, 145.0: -0.04379, 146.0: -0.04033, 147.0: -0.03707, 148.0: -0.03402, 149.0: -0.03116, 150.0: -0.02849, 151.0: -0.02603, 152.0: -0.02374, 153.0: -0.02165, 154.0: -0.01973, 155.0: -0.01799, 156.0: -0.01642, 157.0: -0.015, 158.0: -0.01373, 159.0: -0.01261, 160.0: -0.01162, 161.0: -0.01007, 162.0: -0.00868, 163.0: -0.00744, 164.0: -0.00633, 165.0: -0.00536, 166.0: -0.0045, 167.0: -0.00376, 168.0: -0.00311, 169.0: -0.00256, 170.0: -0.00208, 171.0: -0.00168, 172.0: -0.00135, 173.0: -0.00107, 174.0: -0.00084, 175.0: -0.00064, 176.0: -0.00048, 177.0: -0.00034, 178.0: -0.00022, 179.0: -0.00011, 180.0: 0.0}}

tail_aero_data = {
    # NACA 0012 tail aerodynamic data
    "CL": {
        -10: -0.6, 0: 0.0, 10: 0.6, 15: 0.8, 20: 0.7,
    },
    "CD": {
        -10: 0.025, 0: 0.007, 10: 0.025, 15: 0.04, 20: 0.05,
    },
    "CM": {
        -10: -0.02, 0: 0.0, 10: -0.01, 15: -0.03, 20: -0.05,
    }
}

# Function to perform linear interpolation
def linear_interpolate(x, x0, y0, x1, y1):
    return y0 + (y1 - y0) * ((x - x0) / (x1 - x0))

# Updated function to get aerodynamic coefficients with interpolation
def get_aero_coefficients(aero_data, alpha):
    """
    Retrieve the aerodynamic coefficients for a given angle of attack (alpha) from the lookup table.
    If the specific alpha is not in the table, performs linear interpolation between the two closest points.
    """
    # Directly return the value if the exact match is found
    if alpha in aero_data["CL"]:
        cl = aero_data["CL"][alpha]
        cd = aero_data["CD"][alpha]
        cm = aero_data["CM"][alpha]
    else:
        # Find the closest angles larger and smaller than alpha, for interpolation
        all_angles = sorted(aero_data["CL"].keys())
        larger_angles = [angle for angle in all_angles if angle > alpha]
        smaller_angles = [angle for angle in all_angles if angle < alpha]

        if larger_angles and smaller_angles:
            lower_alpha = max(smaller_angles)
            upper_alpha = min(larger_angles)

            # Perform linear interpolation for each coefficient
            cl = linear_interpolate(alpha, lower_alpha, aero_data["CL"][lower_alpha], upper_alpha, aero_data["CL"][upper_alpha])
            cd = linear_interpolate(alpha, lower_alpha, aero_data["CD"][lower_alpha], upper_alpha, aero_data["CD"][upper_alpha])
            cm = linear_interpolate(alpha, lower_alpha, aero_data["CM"][lower_alpha], upper_alpha, aero_data["CM"][upper_alpha])
        else:
            # If alpha is outside the range of known angles, return None or raise an error
            return None, None, None # Or handle this scenario as needed

    return cl, cd, cm
# Example usage
alpha_wing = 180  # Example angle of attack for the wing
alpha_tail = -5.1  # Example angle of attack for the tail, assuming you'd interpolate or adjust this example

# Retrieve coefficients for the wing and tail at specified angles of attack
wing_cl, wing_cd, wing_cm = get_aero_coefficients(wing_aero_data, alpha_wing)
tail_cl, tail_cd, tail_cm = get_aero_coefficients(tail_aero_data, alpha_tail)

print(f"Wing coefficients at {alpha_wing} degrees: CL={wing_cl}, CD={wing_cd}, CM={wing_cm}")
print(f"Tail coefficients at {alpha_tail} degrees: CL={tail_cl}, CD={tail_cd}, CM={tail_cm}")

# Assuming wing_aero_data is defined as before and contains CL data for NACA 4412

def generate_interpolated_values(aero_data, angle_range, coefficient):
    interpolated_values = []
    for alpha in angle_range:
        cl, cd, cm = get_aero_coefficients(aero_data, alpha)
        if coefficient == 'cl':
            interpolated_values.append(cl)
        elif coefficient == 'cd':
            interpolated_values.append(cd)
        elif coefficient == 'cm':
            interpolated_values.append(cm)
        else:
            raise ValueError("Coefficient must be 'cl', 'cd', or 'cm'")
    return interpolated_values






# Define the range of angles of attack to consider
angle_range = np.linspace(-180, 180, 1000)  # From -10 to 20 degrees, 300 points
# 03 print(angle_range)






###################################################
# CL
###################################################

# Generate interpolated CL values
interpolated_cl_values = generate_interpolated_values(wing_aero_data, angle_range, 'cl')

# # Enable LaTeX rendering globally
# plt.rc('text', usetex=True)
# plt.rc('font', family='serif')

# Define custom colors by their HTML hex codes
mycustomcolor_grape_violet = '#EE82EE'
google_blue = '#0044CC'
ferrari_red = '#FF2800'

# Given values
CLa = 4.9635
CLo = 0.36486 * (0.8254 / 0.36486)

# Generate the theoretical CL values based on the linear relationship
# Assuming alpha ranges from -15 to 16 degrees for demonstration
alpha_range = range(-15, 16)
theoretical_CL = [CLo + CLa * alpha_deg * (3.141592/180) for alpha_deg in alpha_range]  # Convert alpha to radians for calculation
decrease_magnitude = 0.5
theoretical_CL_decreased = [CLo + CLa * alpha * (3.141592/180) - decrease_magnitude for alpha in alpha_range]  # Convert alpha to radians for calculation

# Plotting
plt.figure(figsize=(10, 6))

# Plot actual data points
actual_angles = sorted(wing_aero_data['CL'].keys())
actual_cl = [wing_aero_data['CL'][angle] for angle in actual_angles]
plt.scatter(actual_angles, actual_cl, color=ferrari_red, label='X-Plane NACA 4412 $C_L$ curve', s=1, zorder=5)

# Plot interpolated CL curve
plt.plot(angle_range, interpolated_cl_values, label='Interpolated $C_L$ Curve', linestyle=':', color=google_blue)

# Theoretical CL curve
plt.plot(alpha_range, theoretical_CL, label=f'Smita J400 $C_L$ Curve', linestyle='-.', color='purple')

plt.plot(alpha_range, theoretical_CL_decreased, label=f'Smita J400 $C_L$ Curve - {decrease_magnitude}', linestyle='-.', color='green')

plt.title('Coefficient of Lift ($C_L$) vs. Angle of Attack')
plt.xlabel(r'$\alpha$ [$^{\circ}$]')
plt.ylabel('$C_L$ [--]')
plt.legend()
plt.grid(True)
# plt.show()







###################################################
# CD
###################################################

# Generate interpolated CD values over a range of angles
interpolated_cd_values = generate_interpolated_values(wing_aero_data, angle_range, 'cd')  # Adjust function if needed

# Theoretical CD values, adjust these based on your model or assumptions
CD0 = 0.0061 * 8 * (10/9.81)  # Example baseline drag coefficient
k = 0.0483 * (0.09/0.0483)* (10/9.81)  # Example factor for quadratic term, purely illustrative
alpha_range = range(-20, 20)
theoretical_CD = [CD0 + k * (alpha_deg * (3.141592/180)) ** 2 for alpha_deg in alpha_range]  # Quadratic for illustration
decrease_magnitude_cd = 0.04  # Decrease magnitude for the second theoretical curve
theoretical_CD_decreased = [cd - decrease_magnitude_cd for cd in theoretical_CD]

# Plotting
plt.figure(figsize=(10, 6))

# Actual CD data points
actual_angles_cd = sorted(wing_aero_data['CD'].keys())
actual_cd = [wing_aero_data['CD'][angle] for angle in actual_angles_cd]
plt.scatter(actual_angles_cd, actual_cd, color=ferrari_red, label='X-Plane NACA 4412 $C_D$ curve', s=1, zorder=5)

# Interpolated CD curve
plt.plot(angle_range, interpolated_cd_values, label='Interpolated $C_D$ Curve', linestyle=':', color=google_blue)

# Theoretical CD curve
plt.plot(alpha_range, theoretical_CD, label='Smita J400 $C_D$ Curve', linestyle='-.', color='purple')

# Theoretical CD curve decreased
plt.plot(alpha_range, theoretical_CD_decreased, label=f'Smita J400 $C_D$ Curve - {decrease_magnitude_cd}', linestyle='-.', color='green')

plt.title('Coefficient of Drag ($C_D$) vs. Angle of Attack')
plt.xlabel(r'$\alpha$ [$^{\circ}$]')
plt.ylabel('$C_D$ [--]')
plt.legend()
plt.grid(True)
# plt.show()





###################################################
# Cm
###################################################

# Generate interpolated CM values over a range of angles
interpolated_cm_values = generate_interpolated_values(wing_aero_data, angle_range, 'cm')

# Theoretical CM values for demonstration purposes
# Let's assume a simple linear decrease with angle, just as an example
CM0 = 0.07575  # Example baseline moment coefficient
k_CM = -2.6001  # Example decrease rate per degree, purely illustrative
alpha_range = range(-20, 20)
theoretical_CM = [CM0 + k_CM * alpha_deg * (3.141592/180) for alpha_deg in alpha_range]
decrease_magnitude_cm = 0  # Decrease magnitude for the second theoretical curve
theoretical_CM_decreased = [cm + decrease_magnitude_cm for cm in theoretical_CM]

# Plotting
plt.figure(figsize=(10, 6))

# Actual CM data points
actual_angles_cm = sorted(wing_aero_data['CM'].keys())
actual_cm = [wing_aero_data['CM'][angle] for angle in actual_angles_cm]
plt.scatter(actual_angles_cm, actual_cm, color=ferrari_red, label='X-Plane NACA 4412 $C_M$ curve', s=1, zorder=5)

# Interpolated CM curve
plt.plot(angle_range, interpolated_cm_values, label='Interpolated $C_m$ Curve', linestyle=':', color=google_blue)

# Theoretical CM curve
plt.plot(alpha_range, theoretical_CM, label=f'Smita J400 $C_m$ Curve', linestyle='-.', color='purple')

# Theoretical CM curve decreased
plt.plot(alpha_range, theoretical_CM_decreased, label=f'Smita J400 $C_m$ Curve - {decrease_magnitude_cm}', linestyle='-.', color='green')

plt.title('Coefficient of Moment ($C_m$) vs. Angle of Attack')
plt.xlabel(r'$\alpha$ [$^{\circ}$]')
plt.ylabel('$C_m$ [--]')
plt.legend()
plt.grid(True)
plt.show()
